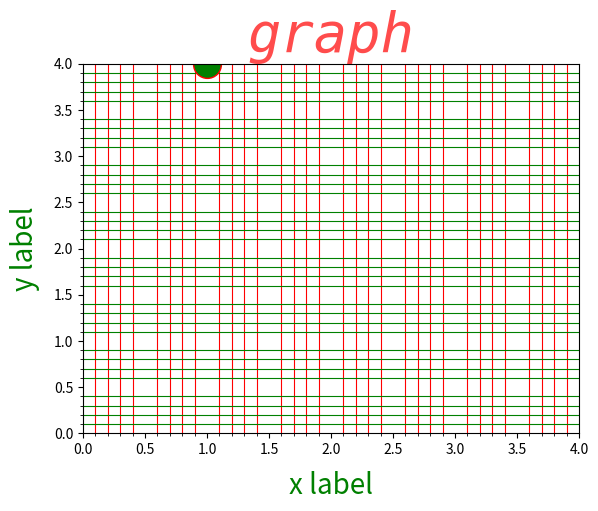

This chart was generated by the following Python code:
import matplotlib.pyplot as plt

plt.plot([1, 2, 3], [4, 5, 6], "g+-",  marker = 'o', ms = 20, mec = 'r')
plt.title("graph", {"size" : 40, "color" : "red"}, alpha = 0.7, family = "monospace", style="italic")
plt.xlabel("x label", {"size" : "20", "color" : "green"}, labelpad=10)
plt.ylabel("y label", {"size" : "20", "color" : "green"}, labelpad=10)
plt.xlim(0, 4)
plt.ylim(0, 4)
plt.minorticks_on()
plt.grid(color = "red", which="minor", axis="x")
plt.grid(color = "green", axis="y", which="minor")
plt.show()